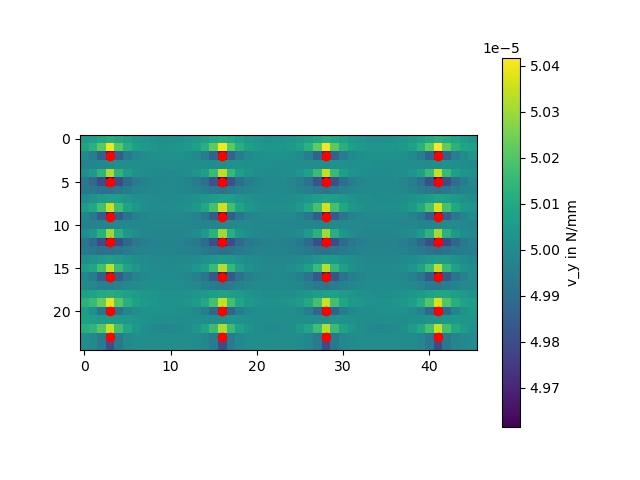

Values plotted in this chart, from the file beside it:
5.0050175833696334e-05, 5.0072143628597755e-05, 5.0096482379243947e-05, 5.011528060303545e-05, 5.010033439358971e-05, 5.007304694840048e-05, 5.004915976238809e-05, 5.003225396175622e-05, 5.002201598645622e-05, 5.001733972116818e-05, 5.0017404242365844e-05, 5.0021969325276954e-05, 5.003137754016352e-05, 5.004634153178616e-05, 5.006725419502553e-05, 5.009230089484463e-05, 5.0112482056615915e-05, 5.009879073690896e-05, 5.0072488766887875e-05, 5.004961879709514e-05, 5.0033921649378994e-05, 5.002523016620061e-05, 5.0022624609725103e-05, 5.002552629746852e-05
5.008224208916986e-05, 5.012575290848377e-05, 5.0215867787655285e-05, 5.04000903994294e-05, 5.020786862877798e-05, 5.0114569667715555e-05, 5.0068051197183716e-05, 5.004440885517726e-05, 5.003268059493601e-05, 5.00279746581155e-05, 5.002848436726459e-05, 5.003435281474328e-05, 5.004764843678429e-05, 5.007340262667456e-05, 5.0122328842217304e-05, 5.0217054704107947e-05, 5.0406027603572224e-05, 5.021206455033833e-05, 5.011825990013201e-05, 5.0071845784075374e-05, 5.004875602603243e-05, 5.003812603121878e-05, 5.0035391474025916e-05, 5.003941497300455e-05
4.999366947151452e-05, 4.995019588877965e-05, 4.986284011270369e-05, 4.967431390130103e-05, 4.9857903968252826e-05, 4.994680639487671e-05, 4.998899631781515e-05, 5.0008492511687215e-05, 5.001721839905293e-05, 5.002090707486179e-05, 5.00219132880059e-05, 5.002037395599563e-05, 5.001420455472752e-05, 4.999785920662178e-05, 4.995912956483481e-05, 4.9871915962419516e-05, 4.9680395898407555e-05, 4.9866008550190564e-05, 4.995533746202217e-05, 4.9997244580669325e-05, 5.001613232868422e-05, 5.002399089195912e-05, 5.002632327446886e-05, 5.002481650851511e-05
4.997432796350657e-05, 4.9983093256892753e-05, 4.9987890636916425e-05, 4.9998148786015285e-05, 5.00074103858687e-05, 5.000866138374558e-05, 5.0008424105439596e-05, 5.000846179266801e-05, 5.000898199762538e-05, 5.0009752681589556e-05, 5.0010448924583255e-05, 5.0010729370779374e-05, 5.001024851000209e-05, 5.0008743815272693e-05, 5.000642139267527e-05, 5.00051889669984e-05, 5.00121841373405e-05, 5.0019643214151785e-05, 5.0019307769983113e-05, 5.001766226894913e-05, 5.001640864621771e-05, 5.0015686121884014e-05, 5.001518408363536e-05, 5.001448765126504e-05
5.000808320940472e-05, 5.0050099400042725e-05, 5.013803147647569e-05, 5.03195875057518e-05, 5.013733574722756e-05, 5.005495603644359e-05, 5.001894098032823e-05, 5.000420677386114e-05, 4.999898473663068e-05, 4.999791906425715e-05, 4.999900465436539e-05, 5.000240584763097e-05, 5.001048102788646e-05, 5.00289657646283e-05, 5.006981438052681e-05, 5.0157144229117684e-05, 5.033911838011192e-05, 5.015202702655339e-05, 5.006660561206428e-05, 5.002843947951194e-05, 5.001208375597004e-05, 5.0005732808561486e-05, 5.000429502818093e-05, 5.0006473761928554e-05
4.993454938943943e-05, 4.9888429687341515e-05, 4.979947164018916e-05, 4.961393362367455e-05, 4.979839852733493e-05, 4.98921176744074e-05, 4.994144008777484e-05, 4.996804537715512e-05, 4.998232397761132e-05, 4.9989261520223586e-05, 4.999097664389566e-05, 4.998767630887821e-05, 4.9977590521637475e-05, 4.995580685542748e-05, 4.991125835557729e-05, 4.98198397043682e-05, 4.9629158046180996e-05, 4.981331953450331e-05, 4.990550614515453e-05, 4.9952837352671324e-05, 4.9977241263489275e-05, 4.9989073503864005e-05, 4.999304254926475e-05, 4.9990628492905886e-05
4.993576215935407e-05, 4.992850561220423e-05, 4.991397887633205e-05, 4.990727628368535e-05, 4.9927822043440905e-05, 4.995138196663587e-05, 4.996944054154262e-05, 4.998145840244268e-05, 4.998871079464135e-05, 4.999236899168866e-05, 4.99929903069731e-05, 4.9990446735947416e-05, 4.998396354732958e-05, 4.997232955669147e-05, 4.995476647859468e-05, 4.9933711863092024e-05, 4.992292186092492e-05, 4.994088944986276e-05, 4.996252277836409e-05, 4.9978878648209835e-05, 4.9989196477643574e-05, 4.999456337307483e-05, 4.99959146970713e-05, 4.999348511066098e-05
5.000395683855854e-05, 5.002353384245595e-05, 5.004624338677172e-05, 5.006431840010011e-05, 5.005399658500819e-05, 5.003405682904703e-05, 5.001749282278768e-05, 5.00065200202996e-05, 5.0000314124082976e-05, 4.999766290840931e-05, 4.9997793612052e-05, 5.000057440350534e-05, 5.000655543622255e-05, 5.001690279092663e-05, 5.0032888923928333e-05, 5.005395109856923e-05, 5.007142482091076e-05, 5.006093554688169e-05, 5.004056595143363e-05, 5.00235979958597e-05, 5.0012367366077034e-05, 5.00061580092964e-05, 5.000392638719769e-05, 5.000517440140677e-05
5.005405067512029e-05, 5.009312074086527e-05, 5.017775858007204e-05, 5.0353114224572106e-05, 5.01688846371559e-05, 5.0080104687720984e-05, 5.003650410395382e-05, 5.0014862736021335e-05, 5.000445141394904e-05, 5.0000459420013624e-05, 5.0001119424563186e-05, 5.000660099828334e-05, 5.001896845066264e-05, 5.004314265518139e-05, 5.008943766517273e-05, 5.017944279886082e-05, 5.035941742442171e-05, 5.0173744062430825e-05, 5.008464193755944e-05, 5.004122024839112e-05, 5.002010218534559e-05, 5.0010664352138464e-05, 5.0008435769509886e-05, 5.001232903754364e-05
4.997921639798929e-05, 4.99347283647065e-05, 4.9848820810115305e-05, 4.966651347719844e-05, 4.984092671576319e-05, 4.992504821575742e-05, 4.996473609277468e-05, 4.998290969862504e-05, 4.99909139846706e-05, 4.999418291440504e-05, 4.999493504116476e-05, 4.999328197680342e-05, 4.9987218558625436e-05, 4.997142963327684e-05, 4.993422731973635e-05, 4.9850651374536515e-05, 4.966734408829371e-05, 4.9844655734980664e-05, 4.993003151185203e-05, 4.9970178363418095e-05, 4.9988388435287065e-05, 4.9996081770406175e-05, 4.9998486083898824e-05, 4.9997194155966074e-05
4.996679811705586e-05, 4.9972611691832225e-05, 4.997484759115414e-05, 4.9982630740449064e-05, 4.998981398248503e-05, 4.998943881961383e-05, 4.998785106272902e-05, 4.99867491449882e-05, 4.9986307013462605e-05, 4.998626696399162e-05, 4.998628170505796e-05, 4.9985991425707254e-05, 4.998503783599919e-05, 4.99831519873324e-05, 4.998053368154225e-05, 4.997905229805332e-05, 4.998566625768258e-05, 4.999292421346794e-05, 4.9992527883690826e-05, 4.9990827941099496e-05, 4.998951424464121e-05, 4.998873764800378e-05, 4.998819705993556e-05, 4.998748255284554e-05
5.00047547564225e-05, 5.004197301208134e-05, 5.012378749435204e-05, 5.029572998836175e-05, 5.011865258956081e-05, 5.0037869744396284e-05, 5.000187664504313e-05, 4.998652143513954e-05, 4.998046460845181e-05, 4.997853646110336e-05, 4.9978789105557124e-05, 4.998135662057395e-05, 4.9988471627101085e-05, 5.000558878954564e-05, 5.004408834584456e-05, 5.0126931929232624e-05, 5.029996373536806e-05, 5.012071469652136e-05, 5.003884567734466e-05, 5.0002251272796874e-05, 4.9986569851135394e-05, 4.998049955390124e-05, 4.997916500044335e-05, 4.998132021528357e-05
4.9935362860696164e-05, 4.9889295591564046e-05, 4.980210280701445e-05, 4.9622251453054024e-05, 4.9797667741954894e-05, 4.9886082835506334e-05, 4.993199862739379e-05, 4.9956221353822506e-05, 4.9968718091130083e-05, 4.997426958258908e-05, 4.997490820029504e-05, 4.9970836614439324e-05, 4.996036795211043e-05, 4.9938813252705374e-05, 4.989560483453791e-05, 4.980772447778624e-05, 4.962515174057721e-05, 4.9800377210666895e-05, 4.988789972521284e-05, 4.99326985223022e-05, 4.995569404467196e-05, 4.996676091739106e-05, 4.99703863607337e-05, 4.996797795563168e-05
4.993843779179547e-05, 4.993017050112893e-05, 4.99149046438434e-05, 4.990723938574789e-05, 4.992570524466522e-05, 4.9947038793125757e-05, 4.99630796179704e-05, 4.997332481863737e-05, 4.9979007641846476e-05, 4.9981258412454054e-05, 4.9980620136698326e-05, 4.9976985559050776e-05, 4.9969638532912006e-05, 4.995745741086705e-05, 4.9939745971414594e-05, 4.9918890959899776e-05, 4.990810062727932e-05, 4.9924768750708055e-05, 4.99449405992057e-05, 4.996008433566416e-05, 4.9969487460523785e-05, 4.997419658196903e-05, 4.997511005242773e-05, 4.997245882992822e-05
5.000677945868342e-05, 5.0024275374898354e-05, 5.004465873118816e-05, 5.006077132574413e-05, 5.005006015223077e-05, 5.002997473437084e-05, 5.001308072539184e-05, 5.0001515059123665e-05, 4.999446086691591e-05, 4.99907165348321e-05, 4.998951235308068e-05, 4.999072103015795e-05, 4.999490620526297e-05, 5.000326005731482e-05, 5.001710867903783e-05, 5.003604181513094e-05, 5.0051910311106726e-05, 5.004157171281621e-05, 5.002168272221567e-05, 5.0005066060731206e-05, 4.9993973250415684e-05, 4.9987694836147204e-05, 4.998519638306684e-05, 4.998597972127505e-05
5.0060145250501465e-05, 5.00944611404201e-05, 5.017313514252734e-05, 5.0339325498413555e-05, 5.0161721726320996e-05, 5.0076271174147156e-05, 5.0034445133053954e-05, 5.001373137812701e-05, 5.000357063648996e-05, 4.999912721096214e-05, 4.9998577507491e-05, 5.00020588745187e-05, 5.0011626524944825e-05, 5.003217114333859e-05, 5.0073833067558655e-05, 5.015757450303968e-05, 5.032783503077068e-05, 5.014944558758356e-05, 5.006422913559244e-05, 5.002316067854227e-05, 5.000360724330724e-05, 4.999511076788141e-05, 4.999315590474859e-05, 4.9996576332705695e-05
4.999013960270684e-05, 4.99434049570485e-05, 4.9856354725895235e-05, 4.967873401745586e-05, 4.9846737853611215e-05, 4.992944110925913e-05, 4.997058500880676e-05, 4.999082849010498e-05, 5.000018154292533e-05, 5.000348410641178e-05, 5.000277954275567e-05, 4.9998212256060735e-05, 4.998797102662639e-05, 4.996721994608322e-05, 4.992534979542532e-05, 4.9839660763559836e-05, 4.966108813803154e-05, 4.983145532994958e-05, 4.9915527743838185e-05, 4.995766138588827e-05, 4.997869809719685e-05, 4.998857724362994e-05, 4.999183223460119e-05, 4.998984260355113e-05
4.999404044764086e-05, 4.99844617308808e-05, 4.996756189594411e-05, 4.995780058376816e-05, 4.9973144652355473e-05, 4.999104121938033e-05, 5.000369948992107e-05, 5.0010814231051225e-05, 5.0013744265358e-05, 5.001369592789875e-05, 5.001124285500032e-05, 5.000626762177549e-05, 4.999801512141126e-05, 4.9985313870925124e-05, 4.996741572648149e-05, 4.994661596019883e-05, 4.993584227081704e-05, 4.995179887288105e-05, 4.9971058166306034e-05, 4.998535585967731e-05, 4.9994086675487916e-05, 4.999835455431508e-05, 4.9999085552626236e-05, 4.999651113047599e-05
5.006617987376517e-05, 5.0081051736222054e-05, 5.0098015246461456e-05, 5.011048822913135e-05, 5.0096845277486416e-05, 5.007370760413929e-05, 5.005368816375444e-05, 5.003908478850335e-05, 5.002924092984066e-05, 5.002307652453908e-05, 5.0019884092008576e-05, 5.001952944325995e-05, 5.002250025812131e-05, 5.0029856243382225e-05, 5.0042770848753426e-05, 5.0060750915223325e-05, 5.0075857182250165e-05, 5.006578495554299e-05, 5.0046347552041754e-05, 5.0030031671661666e-05, 5.001907773189135e-05, 5.001285205349303e-05, 5.001039422605812e-05, 5.0011237772892825e-05
5.012939537340592e-05, 5.0157809721266025e-05, 5.022983680598228e-05, 5.038689635585808e-05, 5.020771469615249e-05, 5.011898458353167e-05, 5.007324273678772e-05, 5.0048591970448246e-05, 5.00349320593932e-05, 5.0027741048049713e-05, 5.002534761360429e-05, 5.002787258857891e-05, 5.00371739946938e-05, 5.005773103351515e-05, 5.0098984179374486e-05, 5.018075165300589e-05, 5.0345548723025134e-05, 5.0172593042564736e-05, 5.00896222475117e-05, 5.0049247890357934e-05, 5.002968699890987e-05, 5.0021029531605664e-05, 5.001909444745246e-05, 5.0022846392734453e-05
5.006520434183168e-05, 5.001667262827827e-05, 4.9928666060739854e-05, 4.9750421120679875e-05, 4.990645280188087e-05, 4.997850633710499e-05, 5.000956059079412e-05, 5.0021108856743424e-05, 5.002385345935006e-05, 5.002297753407456e-05, 5.0020610772136824e-05, 5.001682777342022e-05, 5.0009639257217055e-05, 4.999392557889562e-05, 4.9958678412152056e-05, 4.988071780547218e-05, 4.9710774146109254e-05, 4.987430106294471e-05, 4.995298689170524e-05, 4.998992391820701e-05, 5.000660471407739e-05, 5.0013616811665184e-05, 5.0015848755009534e-05, 5.001479258908148e-05
5.006707508810725e-05, 5.006196920636086e-05, 5.0053267570320735e-05, 5.0050564672616815e-05, 5.0049685253347814e-05, 5.0041780696871784e-05, 5.003245585000147e-05, 5.002379635407303e-05, 5.001677980907468e-05, 5.001185621928837e-05, 5.000905460254108e-05, 5.0007986897224455e-05, 5.000786560449323e-05, 5.00076540825721e-05, 5.000661116197005e-05, 5.0005836080419795e-05, 5.001216980949029e-05, 5.002007637444203e-05, 5.001996614624676e-05, 5.0017419475601965e-05, 5.001453723402612e-05, 5.001229387621588e-05, 5.001107971435266e-05, 5.00107908886102e-05
5.011370341010614e-05, 5.013866279553764e-05, 5.0205584579927635e-05, 5.035082083624301e-05, 5.0180021785504957e-05, 5.009247727760694e-05, 5.004310931088132e-05, 5.001367172539208e-05, 4.999644421520962e-05, 4.9988048236609724e-05, 4.998716777224975e-05, 4.999376848607107e-05, 5.000910797600441e-05, 5.003648469657724e-05, 5.008324556023842e-05, 5.016591185461634e-05, 5.03230348432212e-05, 5.0160798685778444e-05, 5.008033654893875e-05, 5.003692433880595e-05, 5.001268110607681e-05, 5.000027470391961e-05, 4.999677957092036e-05, 5.0001496480700225e-05
5.000918632311871e-05, 4.999361862650516e-05, 4.994503195936804e-05, 4.980998389845304e-05, 4.994379009613434e-05, 4.999151930539864e-05, 5.0007189458050055e-05, 5.0011329469333413e-05, 5.001168699388483e-05, 5.00111474821869e-05, 5.001067570827189e-05, 5.001034260536316e-05, 5.0009320533262e-05, 5.00048303996591e-05, 4.9989126318173456e-05, 4.994142755346733e-05, 4.9807143892147545e-05, 4.994188285029018e-05, 4.999031086543721e-05, 5.0006503338288464e-05, 5.001104920768069e-05, 5.001174108000244e-05, 5.001145204154666e-05, 5.0010964541368465e-05
5.000918632311871e-05, 4.999361862650516e-05, 4.994503195936804e-05, 4.980998389845304e-05, 4.994379009613434e-05, 4.999151930539864e-05, 5.0007189458050055e-05, 5.0011329469333413e-05, 5.001168699388483e-05, 5.00111474821869e-05, 5.001067570827189e-05, 5.001034260536316e-05, 5.0009320533262e-05, 5.00048303996591e-05, 4.9989126318173456e-05, 4.994142755346733e-05, 4.9807143892147545e-05, 4.994188285029018e-05, 4.999031086543721e-05, 5.0006503338288464e-05, 5.001104920768069e-05, 5.001174108000244e-05, 5.001145204154666e-05, 5.0010964541368465e-05
